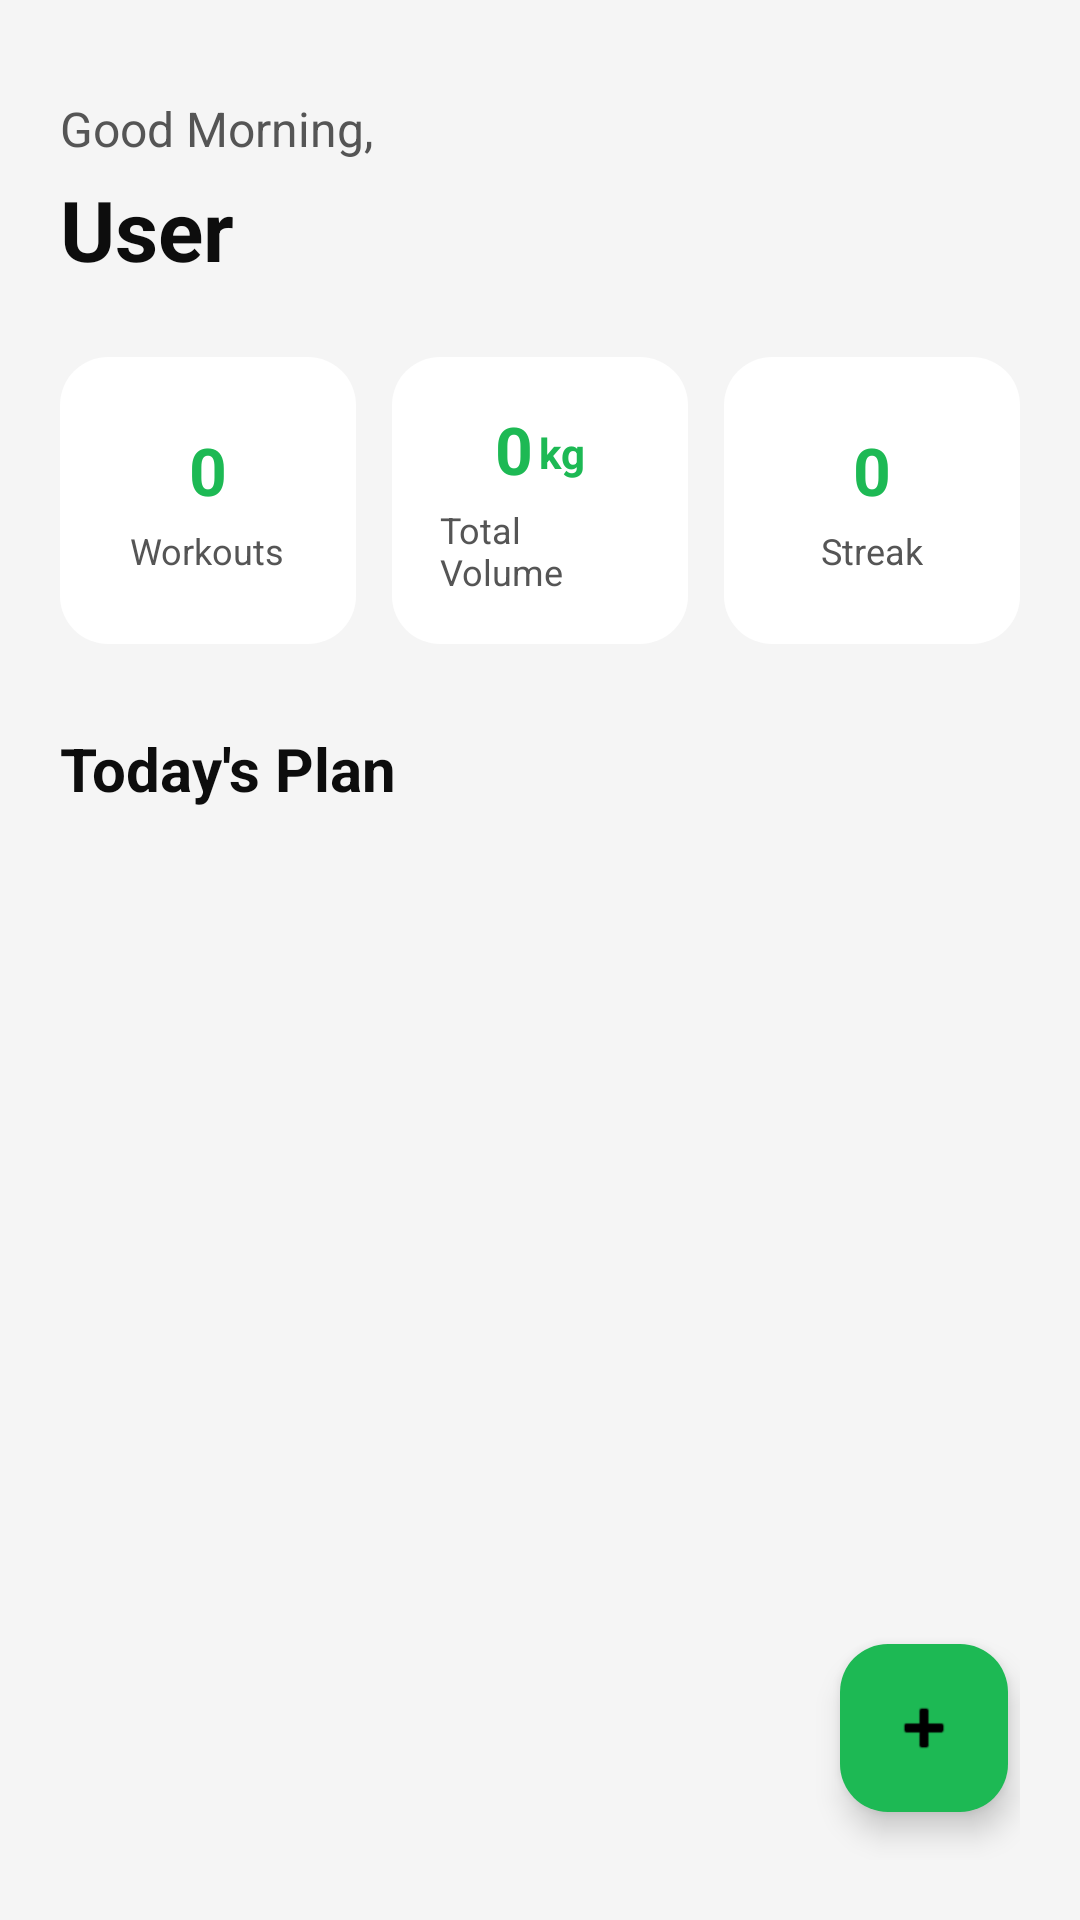

Produce the Android XML layout that renders to this screen, including the resource entries it uses.
<!-- AndroidManifest.xml: application theme Theme.GymBud -->
<!-- res/layout/fragment_dashboard.xml -->
<?xml version="1.0" encoding="utf-8"?>
<ScrollView
    xmlns:android="http://schemas.android.com/apk/res/android"
    xmlns:app="http://schemas.android.com/apk/res-auto"
    android:layout_width="match_parent"
    android:layout_height="match_parent"
    android:fillViewport="true">

    <androidx.constraintlayout.widget.ConstraintLayout
        android:layout_width="match_parent"
        android:layout_height="wrap_content"
        android:padding="20dp">

        
        <TextView
            android:id="@+id/tvGreeting"
            android:layout_width="wrap_content"
            android:layout_height="wrap_content"
            android:layout_marginTop="12dp"
            android:text="@string/good_morning"
            android:textSize="16sp"
            android:textColor="?attr/colorOnSurfaceVariant"
            app:layout_constraintStart_toStartOf="parent"
            app:layout_constraintTop_toTopOf="parent" />

        <TextView
            android:id="@+id/tvUserName"
            android:layout_width="wrap_content"
            android:layout_height="wrap_content"
            android:layout_marginTop="4dp"
            android:text="User"
            android:textSize="28sp"
            android:textStyle="bold"
            android:textColor="?attr/colorOnSurface"
            app:layout_constraintStart_toStartOf="parent"
            app:layout_constraintTop_toBottomOf="@id/tvGreeting" />

        
        <LinearLayout
            android:id="@+id/statsRow"
            android:layout_width="0dp"
            android:layout_height="wrap_content"
            android:layout_marginTop="24dp"
            android:orientation="horizontal"
            android:weightSum="3"
            app:layout_constraintEnd_toEndOf="parent"
            app:layout_constraintStart_toStartOf="parent"
            app:layout_constraintTop_toBottomOf="@id/tvUserName">

            
            <LinearLayout
                android:layout_width="0dp"
                android:layout_height="match_parent"
                android:layout_marginEnd="6dp"
                android:layout_weight="1"
                android:background="@drawable/bg_card_dark"
                android:gravity="center"
                android:orientation="vertical"
                android:padding="16dp">

                <TextView
                    android:id="@+id/tvWorkoutCount"
                    android:layout_width="wrap_content"
                    android:layout_height="wrap_content"
                    android:text="0"
                    android:textSize="22sp"
                    android:textStyle="bold"
                    android:textColor="@color/lime_accent" />

                <TextView
                    android:layout_width="wrap_content"
                    android:layout_height="wrap_content"
                    android:layout_marginTop="4dp"
                    android:text="@string/total_workouts"
                    android:textSize="12sp"
                    android:textColor="?attr/colorOnSurfaceVariant" />
            </LinearLayout>

            
            <LinearLayout
                android:layout_width="0dp"
                android:layout_height="match_parent"
                android:layout_marginStart="6dp"
                android:layout_marginEnd="6dp"
                android:layout_weight="1"
                android:background="@drawable/bg_card_dark"
                android:gravity="center"
                android:orientation="vertical"
                android:padding="16dp">

                <LinearLayout
                    android:layout_width="wrap_content"
                    android:layout_height="wrap_content"
                    android:orientation="horizontal"
                    android:gravity="bottom">

                    <TextView
                        android:id="@+id/tvVolume"
                        android:layout_width="wrap_content"
                        android:layout_height="wrap_content"
                        android:text="0"
                        android:textSize="22sp"
                        android:textStyle="bold"
                        android:textColor="@color/lime_accent" />

                    <TextView
                        android:layout_width="wrap_content"
                        android:layout_height="wrap_content"
                        android:layout_marginStart="2dp"
                        android:layout_marginBottom="2dp"
                        android:text="kg"
                        android:textSize="14sp"
                        android:textStyle="bold"
                        android:textColor="@color/lime_accent" />
                </LinearLayout>

                <TextView
                    android:layout_width="wrap_content"
                    android:layout_height="wrap_content"
                    android:layout_marginTop="4dp"
                    android:text="@string/total_volume"
                    android:textSize="12sp"
                    android:textColor="?attr/colorOnSurfaceVariant" />
            </LinearLayout>

            
            <LinearLayout
                android:layout_width="0dp"
                android:layout_height="match_parent"
                android:layout_marginStart="6dp"
                android:layout_weight="1"
                android:background="@drawable/bg_card_dark"
                android:gravity="center"
                android:orientation="vertical"
                android:padding="16dp">

                <TextView
                    android:id="@+id/tvStreak"
                    android:layout_width="wrap_content"
                    android:layout_height="wrap_content"
                    android:text="0"
                    android:textSize="22sp"
                    android:textStyle="bold"
                    android:textColor="@color/lime_accent" />

                <TextView
                    android:layout_width="wrap_content"
                    android:layout_height="wrap_content"
                    android:layout_marginTop="4dp"
                    android:text="@string/streak"
                    android:textSize="12sp"
                    android:textColor="?attr/colorOnSurfaceVariant" />
            </LinearLayout>
        </LinearLayout>

        
        <TextView
            android:id="@+id/tvTodayHeader"
            android:layout_width="wrap_content"
            android:layout_height="wrap_content"
            android:layout_marginTop="28dp"
            android:text="@string/today_plan"
            android:textSize="20sp"
            android:textStyle="bold"
            android:textColor="?attr/colorOnSurface"
            app:layout_constraintStart_toStartOf="parent"
            app:layout_constraintTop_toBottomOf="@id/statsRow" />

        
        <Button
            android:id="@+id/btnStartPlan"
            android:layout_width="wrap_content"
            android:layout_height="40dp"
            android:text="Mulai Plan"
            android:textSize="12sp"
            android:textStyle="bold"
            android:backgroundTint="@color/lime_accent"
            android:textColor="@color/lime_on_accent"
            android:insetTop="0dp"
            android:insetBottom="0dp"
            android:visibility="gone"
            app:layout_constraintEnd_toEndOf="parent"
            app:layout_constraintTop_toTopOf="@id/tvTodayHeader"
            app:layout_constraintBottom_toBottomOf="@id/tvTodayHeader" />

        
        <androidx.recyclerview.widget.RecyclerView
            android:id="@+id/rvTodayWorkouts"
            android:layout_width="0dp"
            android:layout_height="wrap_content"
            android:layout_marginTop="12dp"
            android:nestedScrollingEnabled="false"
            app:layout_constraintEnd_toEndOf="parent"
            app:layout_constraintStart_toStartOf="parent"
            app:layout_constraintTop_toBottomOf="@id/tvTodayHeader" />

        
        <TextView
            android:id="@+id/tvEmptyState"
            android:layout_width="0dp"
            android:layout_height="wrap_content"
            android:layout_marginTop="40dp"
            android:gravity="center"
            android:text="@string/no_workouts_today"
            android:textSize="16sp"
            android:textColor="?attr/colorOnSurfaceVariant"
            android:visibility="gone"
            app:layout_constraintEnd_toEndOf="parent"
            app:layout_constraintStart_toStartOf="parent"
            app:layout_constraintTop_toBottomOf="@id/tvTodayHeader" />

        
        <com.google.android.material.floatingactionbutton.FloatingActionButton
            android:id="@+id/fabAddWorkout"
            android:layout_width="wrap_content"
            android:layout_height="wrap_content"
            android:layout_marginBottom="16dp"
            android:layout_marginEnd="4dp"
            android:contentDescription="@string/add_workout"
            android:src="@android:drawable/ic_input_add"
            app:backgroundTint="@color/lime_accent"
            app:tint="@color/lime_on_accent"
            app:layout_constraintBottom_toBottomOf="parent"
            app:layout_constraintEnd_toEndOf="parent" />

    </androidx.constraintlayout.widget.ConstraintLayout>
</ScrollView>
<!-- resources referenced by this layout -->
<resources>
  <color name="lime_accent">#1DB954</color>
  <color name="lime_on_accent">#000000</color>
  <!-- drawable bg_card_dark (drawable) -->
  <?xml version="1.0" encoding="utf-8"?>
  <shape xmlns:android="http://schemas.android.com/apk/res/android"
      android:shape="rectangle">
      <solid android:color="@color/adaptive_surface" />
      <corners android:radius="16dp" />
  </shape>
  <string name="add_workout">Add Workout</string>
  <string name="good_morning">Good Morning,</string>
  <string name="no_workouts_today">No workouts planned for today.\nTap + to add one!</string>
  <string name="streak">Streak</string>
  <string name="today_plan">Today\'s Plan</string>
  <string name="total_volume">Total Volume</string>
  <string name="total_workouts">Workouts</string>
  <style name="Theme.GymBud" parent="Base.Theme.GymBud" />
  <color name="adaptive_surface">@color/light_surface</color>
  <style name="Base.Theme.GymBud" parent="Theme.Material3.Light.NoActionBar">
          <item name="colorPrimary">@color/lime_accent</item>
          <item name="colorOnPrimary">@color/lime_on_accent</item>
          <item name="colorPrimaryContainer">@color/lime_accent</item>
          <item name="colorOnPrimaryContainer">@color/lime_on_accent</item>
          <item name="colorSecondary">@color/lime_accent_dark</item>
          <item name="colorOnSecondary">@color/lime_on_accent</item>
          <item name="android:colorBackground">@color/light_background</item>
          <item name="colorSurface">@color/light_surface</item>
          <item name="colorSurfaceVariant">@color/light_surface_variant</item>
          <item name="colorOnSurface">@color/text_primary_light</item>
          <item name="colorOnSurfaceVariant">@color/text_secondary_light</item>
          <item name="colorError">@color/error_red</item>
          <item name="android:statusBarColor">@color/light_background</item>
          <item name="android:navigationBarColor">@color/light_surface</item>
          <item name="android:windowLightStatusBar" tools:targetApi="m">true</item>
      </style>
  <color name="light_surface">#FFFFFFFF</color>
  <color name="lime_accent_dark">#1ED760</color>
  <color name="light_background">#FFF5F5F5</color>
  <color name="light_surface_variant">#FFEDEDED</color>
  <color name="text_primary_light">#FF0D0D0D</color>
  <color name="text_secondary_light">#FF555555</color>
  <color name="error_red">#FFF15E6C</color>
</resources>
